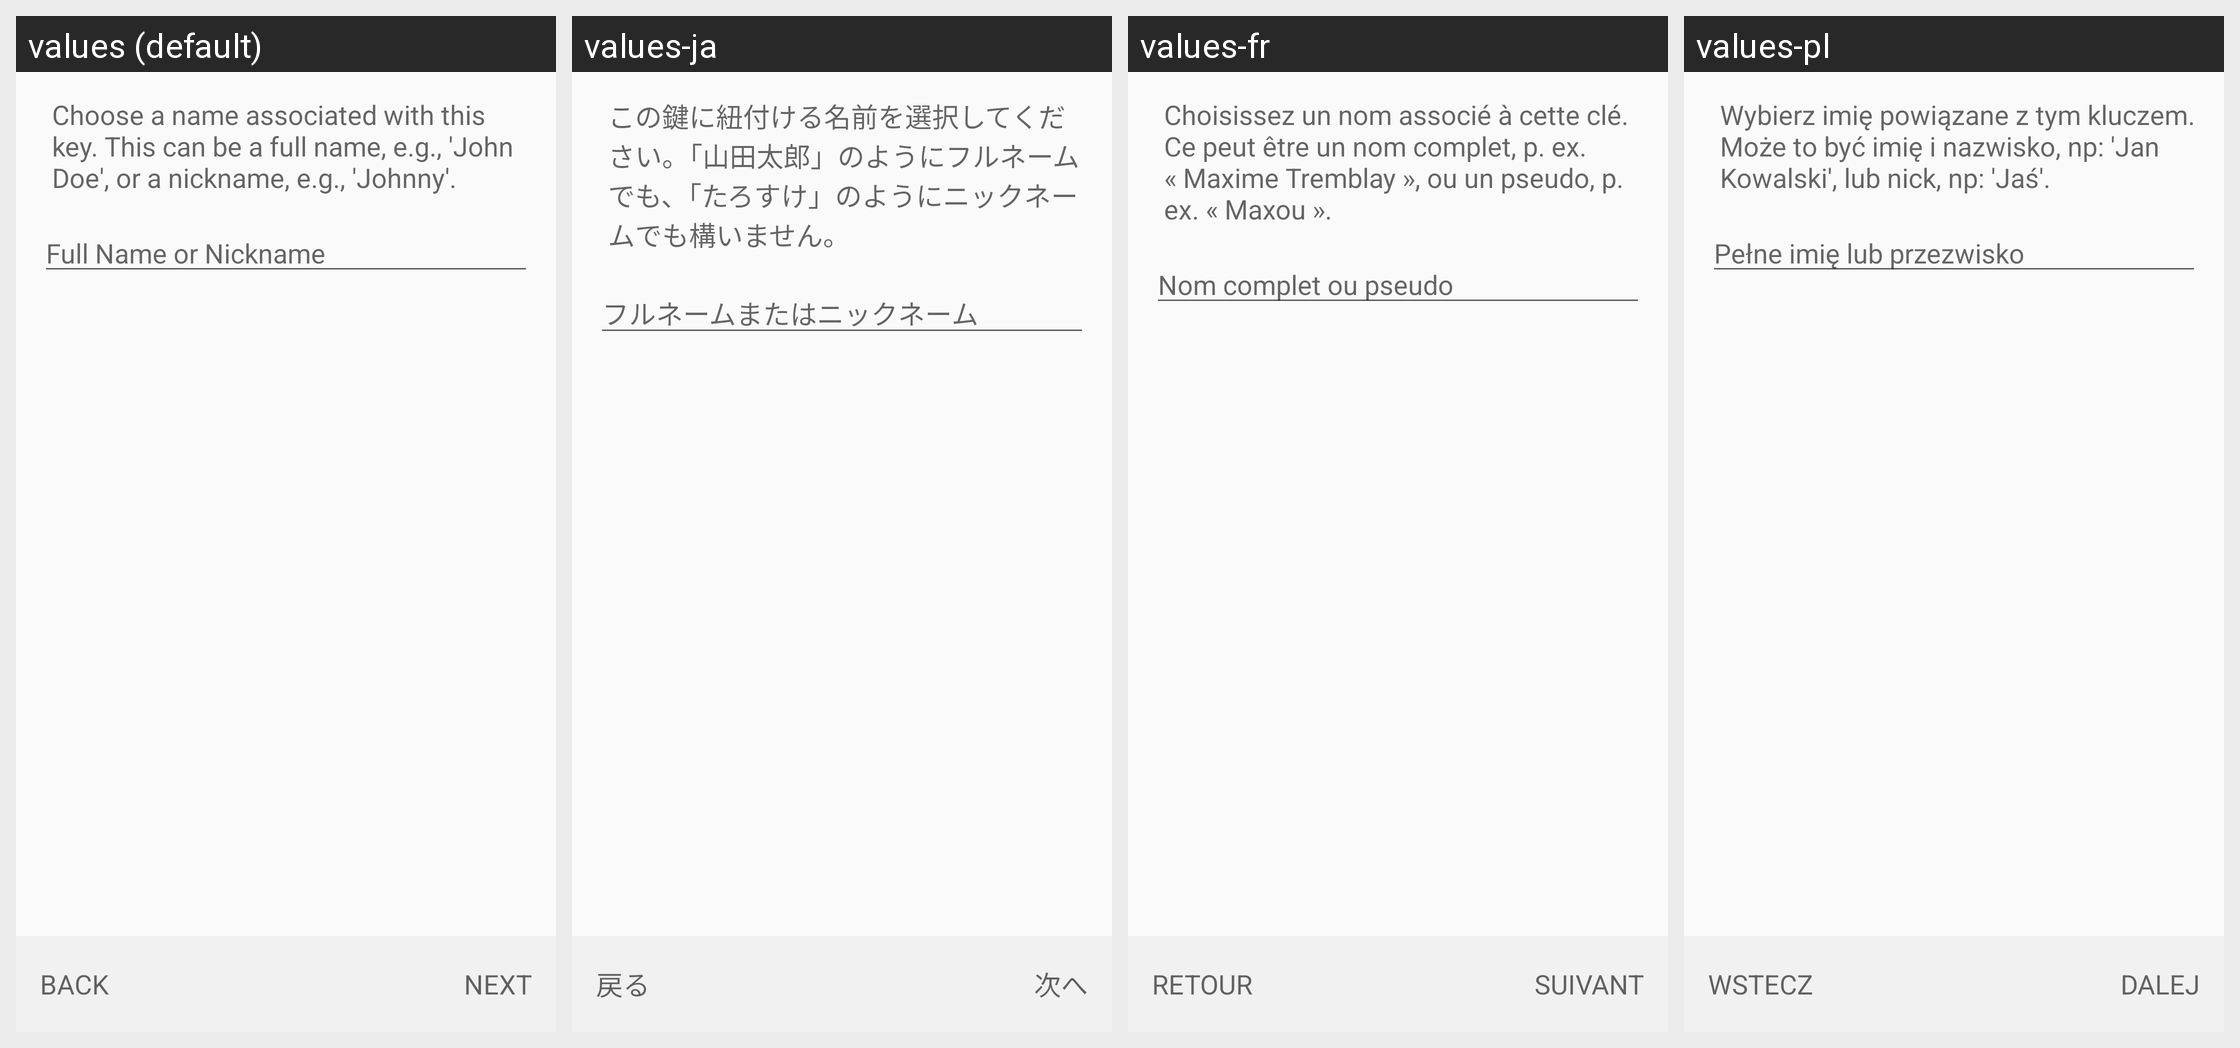

For this localized Android screen grid, give each drawn string resource with its value in every locale shown.
Android screen res/layout/create_key_name_fragment.xml rendered under 4 locales, left to right: values (default), values-ja, values-fr, values-pl. Device: Nexus 5 (rendered at 1080×1920; each locale shown at half size, 540×960, under a caption strip naming it); theme Theme.Keychain.Light.
Other locales in the repository, not shown: values-ar, values-br, values-ca, values-cs, values-cs-rCZ, values-da, values-de, values-el, values-eo, values-es, values-es-rCO, values-es-rMX, values-et, values-eu, values-fa, values-fi, values-gl, values-gu, values-hi, values-hu, values-id, values-it, values-it-rIT, values-kn, values-ko, values-la, values-ml, values-nb, values-nl, values-nl-rBE, values-nl-rNL, values-pt-rBR, values-pt-rPT, values-ro, values-ru, values-sl, values-sr, values-sv, values-te, values-th, values-tr, values-uk, values-vi, values-zh, values-zh-rTW.
Strings drawn on this screen, with the default value and each locale's value (text and hints the layout hard-codes, and strings that could not be matched under every locale, appear in the picture but are not listed):

create_key_name_text
  values: Choose a name associated with this key. This can be a full name, e.g., 'John Doe', or a nickname, e.g., 'Johnny'.
  values-ja: この鍵に紐付ける名前を選択してください。「山田太郎」のようにフルネームでも、「たろすけ」のようにニックネームでも構いません。
  values-fr: Choisissez un nom associé à cette clé. Ce peut être un nom complet, p. ex. « Maxime Tremblay », ou un pseudo, p. ex. « Maxou ».
  values-pl: Wybierz imię powiązane z tym kluczem. Może to być imię i nazwisko, np: 'Jan Kowalski', lub nick, np: 'Jaś'.

create_key_hint_full_name
  values: Full Name or Nickname
  values-ja: フルネームまたはニックネーム
  values-fr: Nom complet ou pseudo
  values-pl: Pełne imię lub przezwisko

btn_back
  values: Back
  values-ja: 戻る
  values-fr: Retour
  values-pl: Wstecz

btn_next
  values: Next
  values-ja: 次へ
  values-fr: Suivant
  values-pl: Dalej
